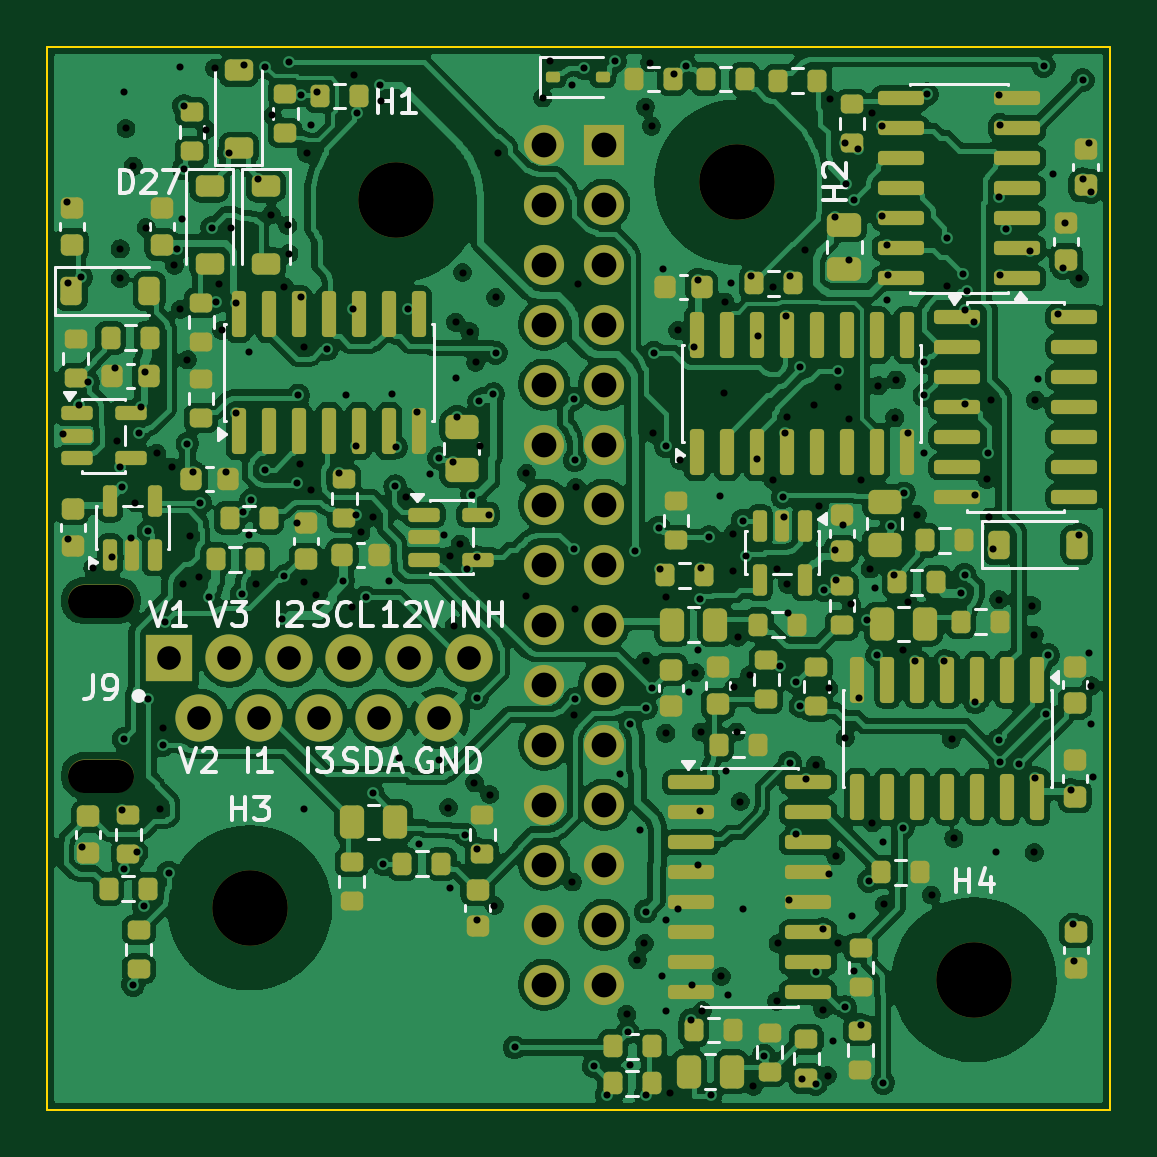
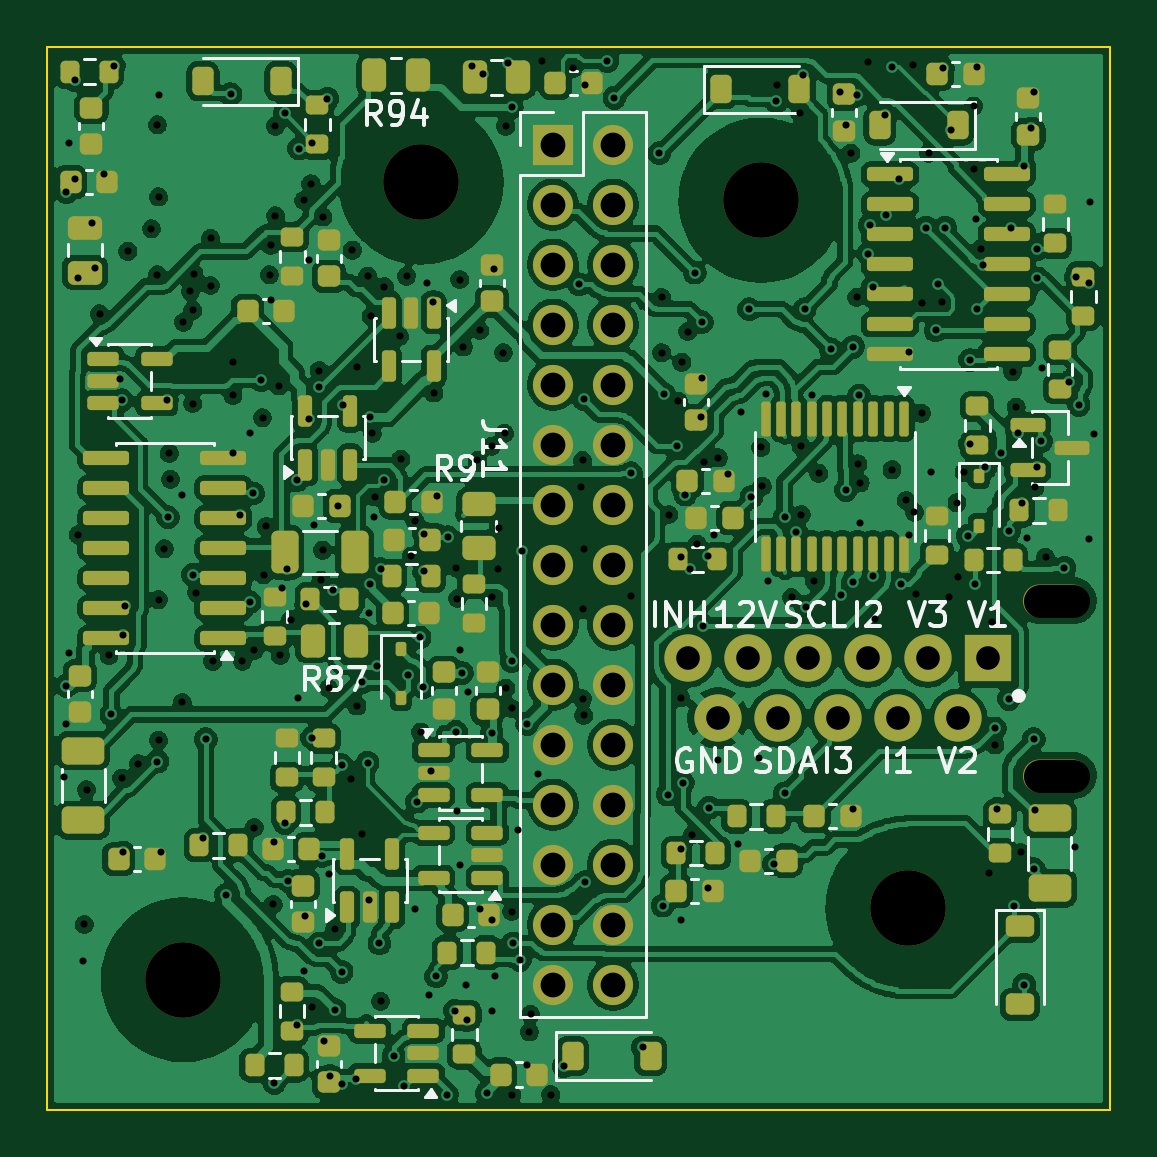
Circuit board: 11 layer files. Board 45.0 x 45.0 mm.
- bottom_copper: BOOST_control_RC1-B_Cu.gbl (582734 bytes)
- bottom_mask: BOOST_control_RC1-B_Mask.gbs (11002 bytes)
- paste: BOOST_control_RC1-B_Paste.gbp (9687 bytes)
- bottom_silk: BOOST_control_RC1-B_Silkscreen.gbo (39673 bytes)
- outline: BOOST_control_RC1-Edge_Cuts.gm1 (730 bytes)
- top_copper: BOOST_control_RC1-F_Cu.gtl (532974 bytes)
- top_mask: BOOST_control_RC1-F_Mask.gts (11268 bytes)
- paste: BOOST_control_RC1-F_Paste.gtp (9938 bytes)
- top_silk: BOOST_control_RC1-F_Silkscreen.gto (37507 bytes)
- drill: BOOST_control_RC1-NPTH.drl (532 bytes)
- drill: BOOST_control_RC1-PTH.drl (7445 bytes)

=== bottom_copper: BOOST_control_RC1-B_Cu.gbl (582734 bytes, source omitted) ===
=== bottom_mask: BOOST_control_RC1-B_Mask.gbs (11002 bytes, source omitted) ===
=== paste: BOOST_control_RC1-B_Paste.gbp (9687 bytes, source omitted) ===
=== bottom_silk: BOOST_control_RC1-B_Silkscreen.gbo (39673 bytes, source omitted) ===
=== outline: BOOST_control_RC1-Edge_Cuts.gm1 ===
G04 #@! TF.GenerationSoftware,KiCad,Pcbnew,10.0.0*
G04 #@! TF.CreationDate,2026-09-24T18:08:29-07:00*
G04 #@! TF.ProjectId,BOOST_control_RC1,424f4f53-545f-4636-9f6e-74726f6c5f52,rev?*
G04 #@! TF.SameCoordinates,Original*
G04 #@! TF.FileFunction,Profile,NP*
%FSLAX46Y46*%
G04 Gerber Fmt 4.6, Leading zero omitted, Abs format (unit mm)*
G04 Created by KiCad (PCBNEW 10.0.0) date 2026-09-24 18:08:29*
%MOMM*%
%LPD*%
G01*
G04 APERTURE LIST*
G04 #@! TA.AperFunction,Profile*
%ADD10C,0.100000*%
G04 #@! TD*
G04 APERTURE END LIST*
D10*
X45890500Y-70022600D02*
X90890500Y-70022600D01*
X45890500Y-115022600D02*
X45890500Y-70022600D01*
X90890500Y-70022600D02*
X90890500Y-115022600D01*
X90890500Y-115022600D02*
X45890500Y-115022600D01*
M02*

=== top_copper: BOOST_control_RC1-F_Cu.gtl (532974 bytes, source omitted) ===
=== top_mask: BOOST_control_RC1-F_Mask.gts (11268 bytes, source omitted) ===
=== paste: BOOST_control_RC1-F_Paste.gtp (9938 bytes, source omitted) ===
=== top_silk: BOOST_control_RC1-F_Silkscreen.gto (37507 bytes, source omitted) ===
=== drill: BOOST_control_RC1-NPTH.drl ===
M48
; DRILL file KiCad 10.0.0 date 2026-09-24T18:08:30
; FORMAT={-:-/ absolute / metric / decimal}
; #@! TF.CreationDate,2026-09-24T18:08:30-07:00
; #@! TF.GenerationSoftware,Kicad,Pcbnew,10.0.0
; #@! TF.FileFunction,NonPlated,1,8,NPTH
FMAT,2
METRIC
; #@! TA.AperFunction,NonPlated,NPTH,ComponentDrill
T1C1.400
; #@! TA.AperFunction,NonPlated,NPTH,ComponentDrill
T2C3.200
%
G90
G05
T2
X54.457Y-106.464
X60.675Y-76.514
X75.071Y-75.751
X85.121Y-109.507
T1
X47.465Y-93.47G85X48.865Y-93.47
G05
X47.465Y-100.87G85X48.865Y-100.87
G05
M30

=== drill: BOOST_control_RC1-PTH.drl (7445 bytes, source omitted) ===
